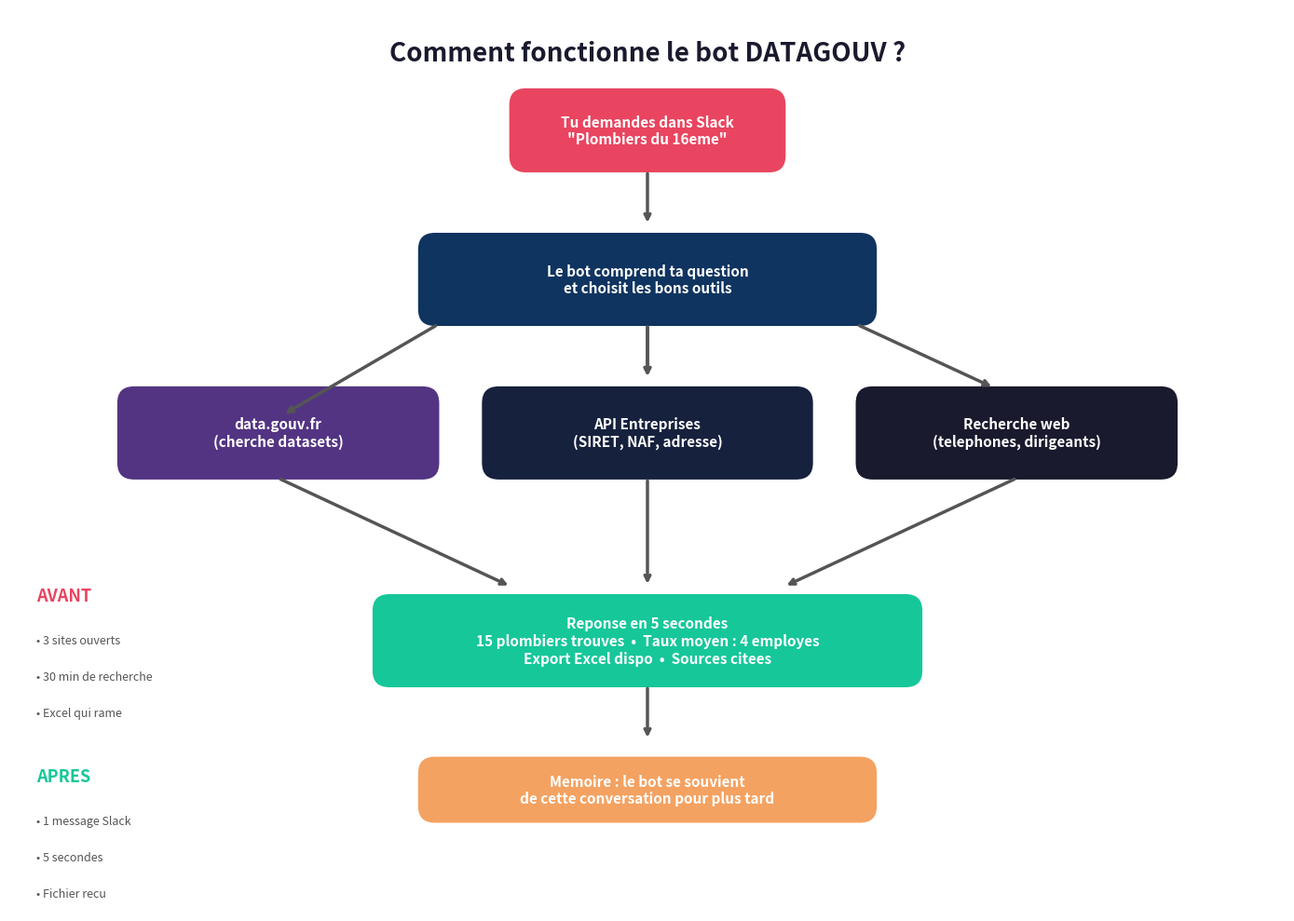

This chart was generated by the following Python code: (Note: this script raises an exception after producing the figure.)
import matplotlib.pyplot as plt
import matplotlib.patches as mpatches
from matplotlib.patches import FancyBboxPatch
import os

fig, ax = plt.subplots(1, 1, figsize=(14, 10))
ax.set_xlim(0, 14)
ax.set_ylim(0, 10)
ax.axis('off')
fig.patch.set_facecolor('white')

# Title
ax.text(7, 9.5, 'Comment fonctionne le bot DATAGOUV ?', fontsize=20, fontweight='bold',
        ha='center', va='center', color='#1a1a2e')


def draw_box(ax, x, y, w, h, text, color, text_color='white', fontsize=11):
    box = FancyBboxPatch((x, y), w, h, boxstyle='round,pad=0.03,rounding_size=0.2',
                         facecolor=color, edgecolor='white', linewidth=2)
    ax.add_patch(box)
    ax.text(x + w / 2, y + h / 2, text, fontsize=fontsize, color=text_color,
            ha='center', va='center', fontweight='bold')


def arrow(ax, x1, y1, x2, y2, color='#555'):
    ax.annotate('', xy=(x2, y2), xytext=(x1, y1),
                arrowprops=dict(arrowstyle='->', color=color, lw=2.5,
                                connectionstyle='arc3,rad=0'))


# === ROW 1: User ===
draw_box(ax, 5.5, 8.2, 3, 0.9, 'Tu demandes dans Slack\n"Plombiers du 16eme"', '#e94560')
arrow(ax, 7, 8.2, 7, 7.6)

# === ROW 2: Bot Brain ===
draw_box(ax, 4.5, 6.5, 5, 1.0, 'Le bot comprend ta question\net choisit les bons outils', '#0f3460')
arrow(ax, 7, 6.5, 7, 5.9)

# === ROW 3: APIs ===
draw_box(ax, 1.2, 4.8, 3.5, 1.0, 'data.gouv.fr\n(cherche datasets)', '#533483')
arrow(ax, 4.7, 6.5, 3.0, 5.5)

draw_box(ax, 5.2, 4.8, 3.6, 1.0, 'API Entreprises\n(SIRET, NAF, adresse)', '#16213e')
arrow(ax, 7, 6.5, 7, 5.9)

draw_box(ax, 9.3, 4.8, 3.5, 1.0, 'Recherche web\n(telephones, dirigeants)', '#1a1a2e')
arrow(ax, 9.3, 6.5, 10.8, 5.8)

arrow(ax, 2.95, 4.8, 5.5, 3.6)
arrow(ax, 7, 4.8, 7, 3.6)
arrow(ax, 11.05, 4.8, 8.5, 3.6)

# === ROW 4: Result ===
draw_box(ax, 4.0, 2.5, 6, 1.0,
         'Reponse en 5 secondes\n15 plombiers trouves  •  Taux moyen : 4 employes\nExport Excel dispo  •  Sources citees',
         '#16c79a')
arrow(ax, 7, 2.5, 7, 1.9)

# === ROW 5: Memory ===
draw_box(ax, 4.5, 1.0, 5, 0.7, 'Memoire : le bot se souvient\nde cette conversation pour plus tard', '#f4a261')

# === Side: Avant / Apres ===
ax.text(0.3, 3.5, 'AVANT', fontsize=13, fontweight='bold', color='#e94560', va='center')
ax.text(0.3, 3.0, '• 3 sites ouverts', fontsize=9, color='#555', va='center')
ax.text(0.3, 2.6, '• 30 min de recherche', fontsize=9, color='#555', va='center')
ax.text(0.3, 2.2, '• Excel qui rame', fontsize=9, color='#555', va='center')

ax.text(0.3, 1.5, 'APRES', fontsize=13, fontweight='bold', color='#16c79a', va='center')
ax.text(0.3, 1.0, '• 1 message Slack', fontsize=9, color='#555', va='center')
ax.text(0.3, 0.6, '• 5 secondes', fontsize=9, color='#555', va='center')
ax.text(0.3, 0.2, '• Fichier recu', fontsize=9, color='#555', va='center')

plt.tight_layout()
out = os.path.expanduser('~/dev/datagouv-slack-agent/schema_bot.png')
plt.savefig(out, dpi=200, bbox_inches='tight', facecolor='white', edgecolor='none')
print(f'Schema genere : {out}')
